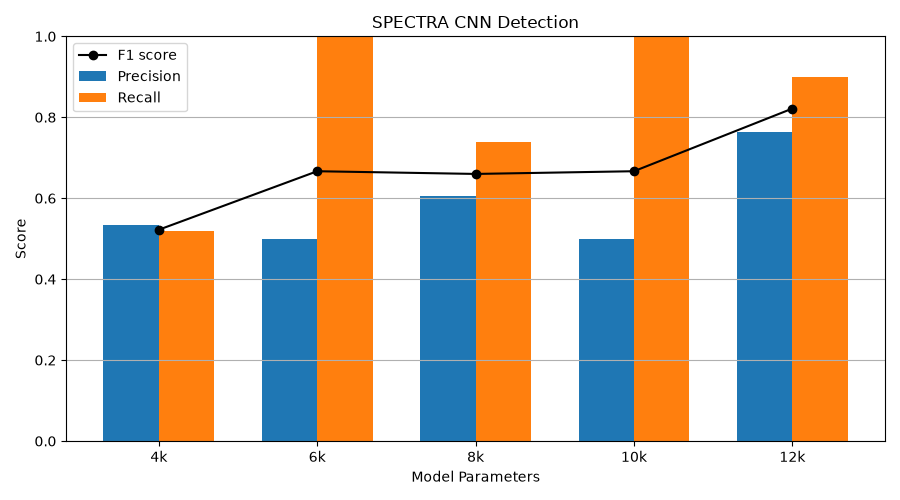

Values plotted in this chart, from the file beside it:
n_seeds, model_class, size_label, precision, recall, f1
1, FourKCNN, 4k, 0.5351, 0.52, 0.5221
1, SixKCNN, 6k, 0.5, 1.0, 0.6667
1, EightKCNN, 8k, 0.6067, 0.74, 0.66
1, TenKCNN, 10k, 0.5, 1.0, 0.6667
1, TwelveKCNN, 12k, 0.7625, 0.9, 0.8215
